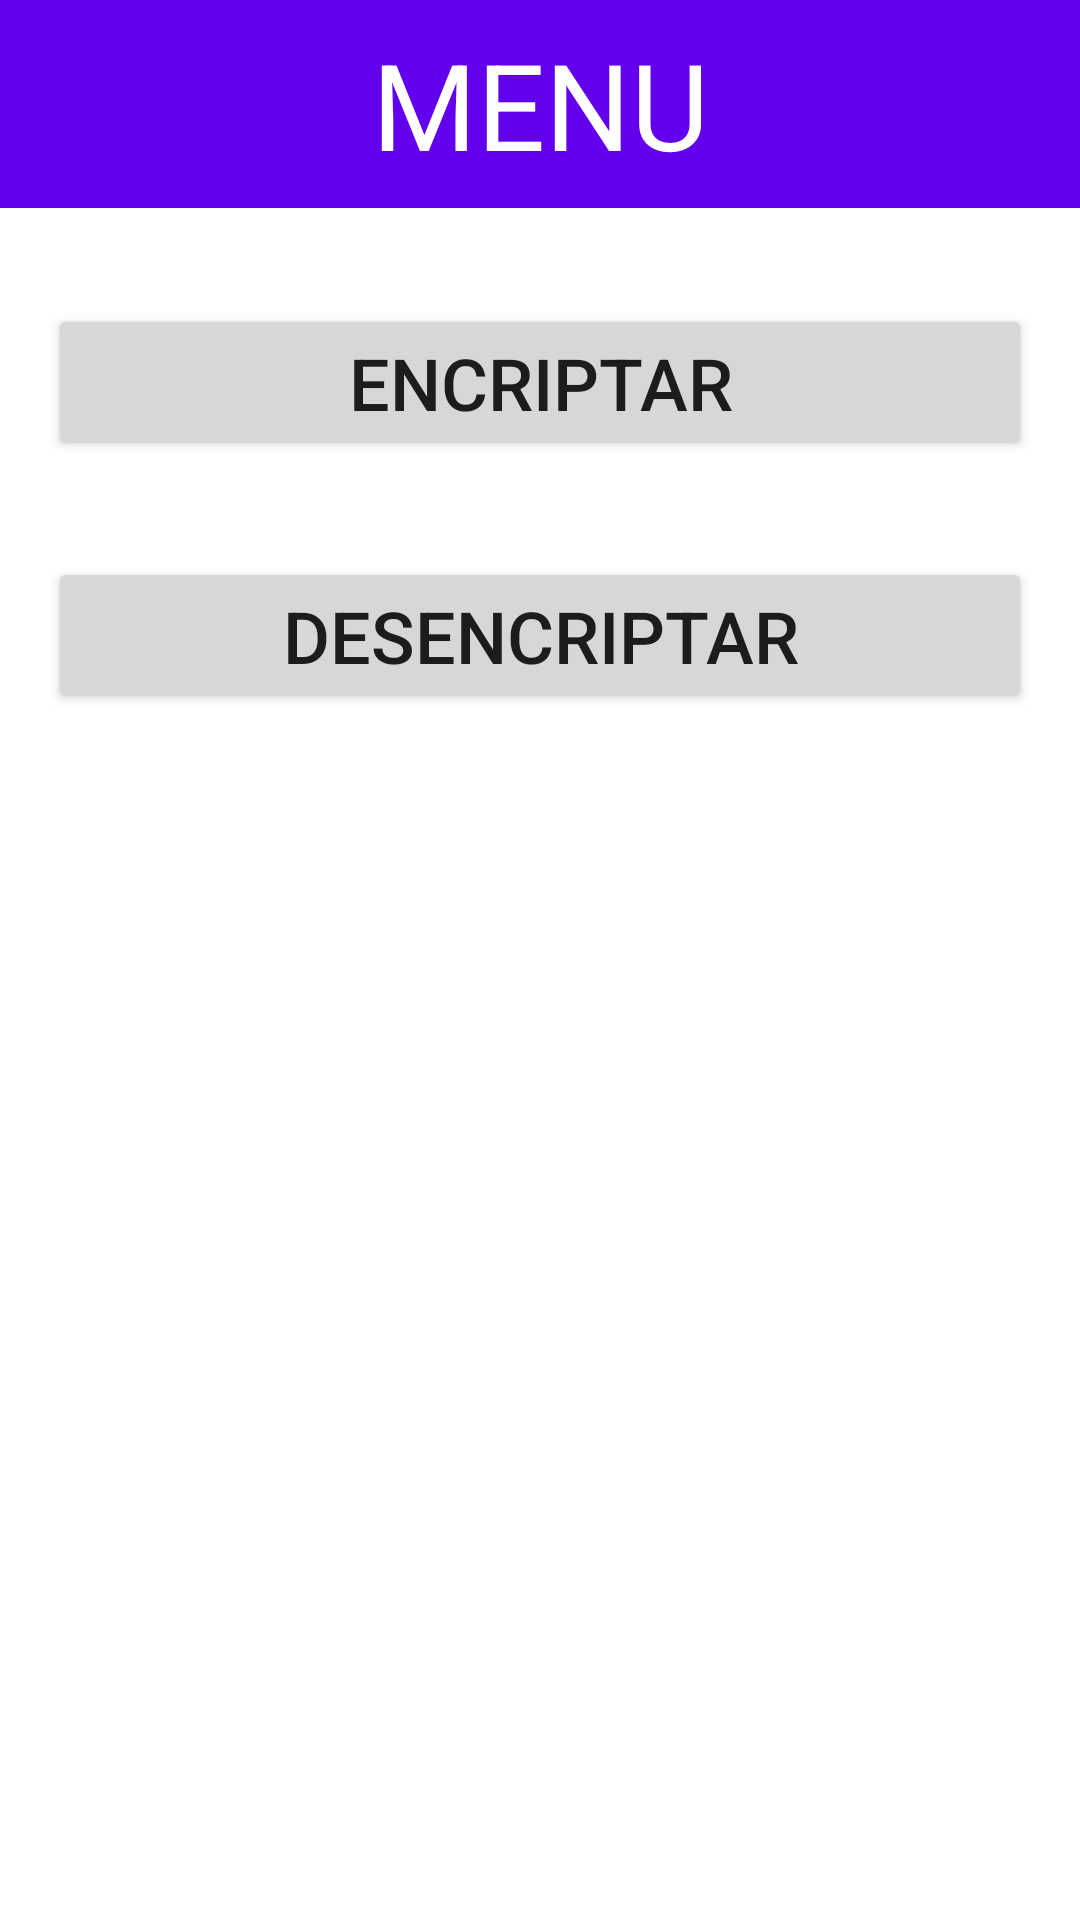

Produce the Android XML layout that renders to this screen, including the resource entries it uses.
<!-- AndroidManifest.xml: application theme Theme.ProyectoAlgoritmica2 -->
<!-- res/layout/activity_menu.xml -->
<?xml version="1.0" encoding="utf-8"?>
<androidx.constraintlayout.widget.ConstraintLayout xmlns:android="http://schemas.android.com/apk/res/android"
    xmlns:app="http://schemas.android.com/apk/res-auto"
    xmlns:tools="http://schemas.android.com/tools"
    android:layout_width="match_parent"
    android:layout_height="match_parent"
    android:gravity="center_vertical"
    android:orientation="vertical"
    tools:context=".MenuActivity">

    <TextView
        android:id="@+id/tv_menu"
        android:layout_width="match_parent"
        android:layout_height="wrap_content"
        android:background="@color/design_default_color_primary"
        android:text="@string/text_menu"
        android:padding="8dp"
        android:gravity="center"
        android:textAllCaps="true"
        android:textColor="@color/white"
        android:textSize="40sp"
        app:layout_constraintTop_toTopOf="parent" />

    <LinearLayout
        android:layout_width="match_parent"
        android:layout_height="wrap_content"
        android:layout_margin="16dp"
        android:orientation="vertical"
        app:layout_constraintTop_toBottomOf="@id/tv_menu">

        <Button
            android:id="@+id/btn_nav_encriptar"
            android:layout_width="match_parent"
            android:layout_height="wrap_content"
            android:layout_marginVertical="16dp"
            android:text="@string/text_encriptar"
            android:textSize="24sp" />

        <Button
            android:id="@+id/btn_nav_desencriptar"
            android:layout_width="match_parent"
            android:layout_height="wrap_content"
            android:layout_marginVertical="16dp"
            android:text="@string/text_desencriptar"
            android:textSize="24sp" />
    </LinearLayout>


</androidx.constraintlayout.widget.ConstraintLayout>
<!-- resources referenced by this layout -->
<resources>
  <string name="text_desencriptar">Desencriptar</string>
  <string name="text_encriptar">Encriptar</string>
  <string name="text_menu">Menu</string>
  <style name="Theme.ProyectoAlgoritmica2" parent="Theme.MaterialComponents.DayNight.NoActionBar">
          
          <item name="colorPrimary">@color/purple_500</item>
          <item name="colorPrimaryVariant">@color/purple_700</item>
          <item name="colorOnPrimary">@color/white</item>
          
          <item name="colorSecondary">@color/teal_200</item>
          <item name="colorSecondaryVariant">@color/teal_700</item>
          <item name="colorOnSecondary">@color/black</item>
          
          <item name="android:statusBarColor">?attr/colorPrimaryVariant</item>
          
      </style>
  <!-- not gathered from this repository: default colours our renderer supplied (Android Studio template values) -->
  <color name="purple_500">#FF6200EE</color>
  <color name="purple_700">#FF3700B3</color>
  <color name="teal_200">#FF03DAC5</color>
  <color name="teal_700">#FF018786</color>
  <color name="black">#FF000000</color>
  <color name="white">#FFFFFFFF</color>
</resources>
